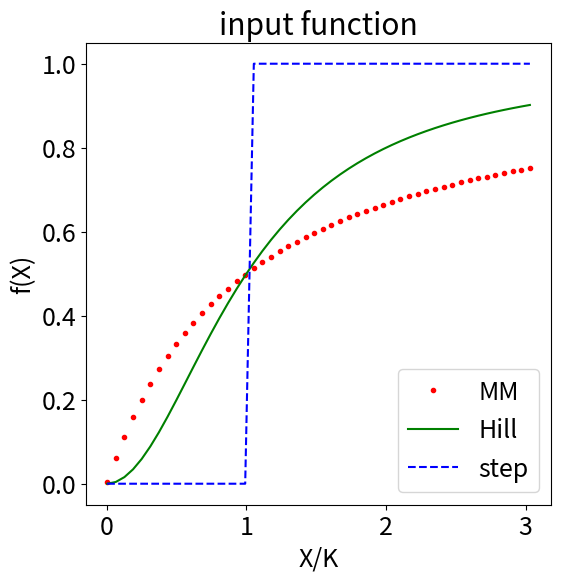
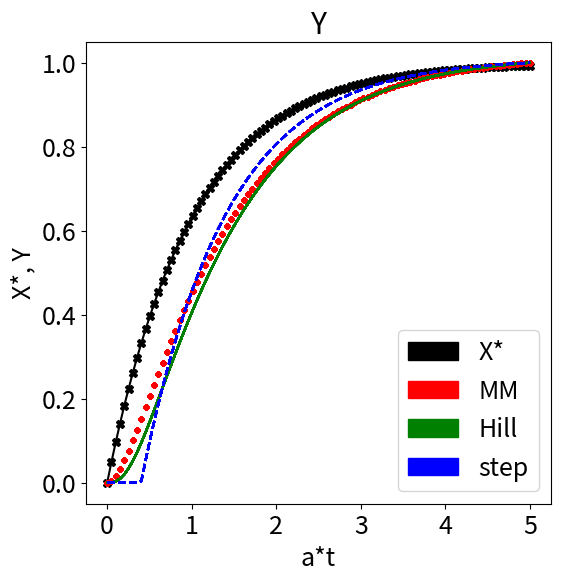

Write the Python code that produced these figures, in order.
#!/usr/bin/env python
# coding: utf-8

# # Resources for CMBSGR6300

# ## Further reading
# 
# * [Network motifs, Shoval and Alon.](https://github.com/anumazam/anumazam.github.io/blob/main/alon_networkmotifs.pdf)
# * [AlphaFold Protein Structure Database.](https://alphafold.ebi.ac.uk/)
# 
# 
# * Engineered transcription factors:
#   * [Nishikawa et al., 2021](https://www.nature.com/articles/s41467-021-25826-7)
#   * [Swank et al., 2019](https://www.pnas.org/content/116/13/5892)
#   * [Tack et al., 2021](https://www.embopress.org/doi/full/10.15252/msb.202010179)
#   * [Rondon et al., 2019](https://www.nature.com/articles/s41467-019-12706-4)

# ## Gene input functions
# 
# **Step functions as approximations for the input function of a gene**
# 
# How similar are the dynamics of the accumulation of protein Y in X -> Y when we use:
# 
# 1. f(X) = X/(K+X) (Michaelis-Menten)
# 2. f(X) = X^2/(K^2+X^2) (Hill cooperativity n = 2)
# 3. a step function
# 
# as the input function for:
# 
# dY/dt = f(X*) - aY

# ```{admonition} Hey! You can change and run this code yourself.
# :class: tip
# Hit the rocketship in the corner of the page to select "Live code"!
# Run the code with these parameters, and then try changing them.
# ```

# In[1]:


import numpy as np
from scipy.integrate import odeint
import matplotlib.pyplot as plt
import matplotlib.patches as mpatches


X = np.linspace(.001,1)

# define constants

a = 1 # removal rate
K = 0.33 # dissociation constant
n = 2 # hill coefficient

# INPUT FUNCTION DEFINITIONS

# MM input function
def MM_fxn(X):
    f_X = X / (K + X)
    return f_X

# hill input function
def hill_fxn(X):
    f_X = X**n / (K**n + X**n)
    return f_X

# step input function
def logic_fxn(X):
    f_X = []
    for value in X:
        if value >= K:
            f_X.append(1)
        if value < K:
            f_X.append(0)
    return f_X

# define input function
input1 = MM_fxn(X)
input2 = hill_fxn(X)
input3 = logic_fxn(X)

# plot input fxns
plt.rcParams.update({'font.size': 18})

fig1 = plt.figure(figsize=(6,6))
plt.title('input function')
plt.plot(X/K, input1, 'r.')
plt.plot(X/K, input2, 'g')
plt.plot(X/K, input3, 'b--')
plt.xlabel('X/K')
plt.ylabel('f(X)')

# legend
plt.legend(labels=['MM', 'Hill', 'step'], loc = 'lower right')
print("This is what the different input functions f(X) look like.")


# In[2]:


# function returning dy/dt
def y_activation_1(Y, t):
    x_star = (1/a)*(1-np.exp(-a*t))
    dy_dt_1 = MM_fxn(x_star) - a*Y
    return dy_dt_1

def y_activation_2(Y, t):
    x_star = (1/a)*(1-np.exp(-a*t))
    dy_dt_2 = hill_fxn(x_star) - a*Y
    return dy_dt_2

x_star_array = []
def y_activation_3(Y, t):
    x_star = (1/a)*(1-np.exp(-a*t))
    if x_star >= K:
        x_star = 1
    if x_star < K:
        x_star = 0
    dy_dt_3 = x_star - a*Y
    return dy_dt_3

# initial condition
y0 = np.zeros(50)

# time points
t = np.linspace(0,5, 100)

# solve ODE
Y1 = odeint(y_activation_1, y0, t)
Y2 = odeint(y_activation_2, y0, t)
Y3 = odeint(y_activation_3, y0, t)

# plot results
fig2 = plt.figure(figsize = (6,6))
plt.title('Y')
plt.plot(a*t, (1/a)*(1-np.exp(-a*t)), 'k', marker = 'X', label = 'X*')
plt.plot(a*t, Y1 / Y1[-1] , 'r.', label = 'MM')
plt.plot(a*t, Y2 / Y2[-1] , 'g', label = 'Hill')
plt.plot(a*t, Y3 / Y3[-1] , 'b--', label = 'step')
plt.xlabel('a*t')
plt.ylabel('X*, Y')
plt.ylim(-.05, 1.05)

# legend
X = mpatches.Patch(color = 'k', label = 'X*')
MM = mpatches.Patch(color = 'r', label = 'MM')
Hill = mpatches.Patch(color = 'g', label = 'Hill')
logic = mpatches.Patch(color = 'b', label = 'step')

plt.legend(handles=[X, MM, Hill, logic], loc = 'lower right')
print('''
This graph reflects Y accumulation over time 
modeled with different gene input functions,
after X* (black line) appears in the cell.
''')


# ## Class materials
# 
# * [Lecture notes.](https://github.com/anumazam/anumazam.github.io/blob/main/adv_biochem_lecture_notes.pdf)
# * [Additional solution, when f(x) -> beta.](https://github.com/anumazam/anumazam.github.io/blob/main/responsetime_beta.pdf)
# * [TF structure slides.](https://github.com/anumazam/anumazam.github.io/blob/main/part2_gene_transcription.pdf)
# * [Discussion questions.](https://github.com/anumazam/anumazam.github.io/blob/main/discussion_questions.pdf)

# In[ ]:




